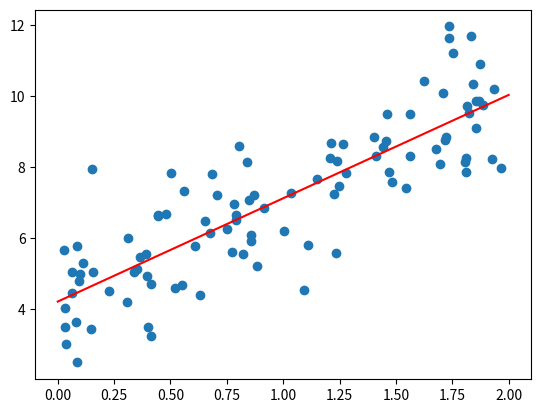

This chart was generated by the following Python code:
import numpy as np
import matplotlib.pyplot as plt


# 使用均方差方法求 theta，公式为 y = ax + b，theta = [[b], [a]], x 为自变量， y 是预测值，theta 用来估计 a 和 b。
def get_theta(x, y):
    m = len(y)
    # x中新增一列常数1
    x = np.c_[np.ones(m).T, x]
    # 通过公式计算theta
    theta = np.dot(np.dot(np.linalg.inv(np.dot(x.T, x)), x.T), y)
    return theta

# 使用梯度下降法来计算 theta
def gradient_get_theta(X, y):
    eta = 0.1  # 学习率
    n_iterations = 1000  # 迭代次数
    m = 100

    theta = np.random.randn(2, 1)  # 随机初始值
    X = np.c_[np.ones(100).T, X]
    for iteration in range(n_iterations):
        gradients = 1 / m * X.T.dot(X.dot(theta) - y)  # 根据梯度公式迭代
        theta = theta - eta * gradients
    return theta

def show_graph(X, y, theta):
    # 我们画出模型x在0到2区间内的值
    X_new = np.array([[0], [2]])
    # 新增一列常数1的结果
    X_new_b = np.c_[np.ones((2, 1)), X_new]
    # 预测的端点值
    y_predict = X_new_b.dot(theta)

    # 画出模型拟合的结果
    plt.plot(X_new, y_predict, "r-")
    # 画出原来的样本
    plt.scatter(X, y)
    plt.show()


# 生成 100 个 0 ~ 2 的随机浮点数
X = 2 * np.random.rand(100, 1)

# 设置 a=3, b=4, 加上 0~1 的随机误差来模拟真实情况
y = 4 + 3 * X + np.random.randn(100, 1)

# 假设不知道 a 和 b，在仅有 X 和 y 的情况下，使用均方差法计算 a 和 b 的值
theta = gradient_get_theta(X, y)

# 每次得到的结果各不相同，b 在 4 左右，a 在 3 左右，与实际情况接近
# print(theta)

show_graph(X, y, theta)